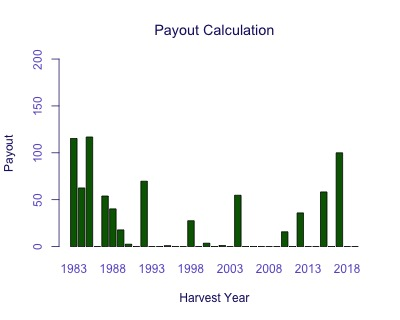

The table this chart was drawn from, first rows:
Harvest Year, Payout
1983, 115.3
1984, 62.53
1985, 116.9
1986, 0
1987, 53.92
1988, 40.19
1989, 17.79
1990, 2.525
1991, 0
1992, 69.7
1993, 0
1994, 0
1995, 0.975
1996, 0
1997, 0
1998, 27.53
1999, 0
2000, 3.584
2001, 0
2002, 1.215
2003, 0
2004, 54.72
2005, 0
2006, 0
2007, 0
2008, 0
2009, 0
2010, 15.77
2011, 0
2012, 35.9
2013, 0
2014, 0
2015, 58.27
2016, 0
2017, 100
2018, 0
2019, 0
